16-way image classification set "dataset" from GitHub (Tanmxy88/Rare-plant-species-Identification); label vocabulary: Shotomuli plant, agnishikha plant, anantamul plant, apang plant, ayapan plant, bamonhati plant, basok plant, betal plant, chapalish plant, gainura plant, kalochitra plant, kalodhutura plant, kalomegh plant, punarnava plant, ramtulsi plant, sarpaghandha plant.

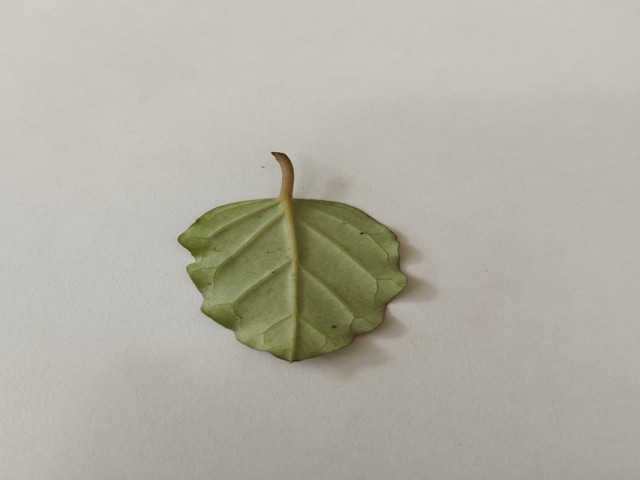
Label: punarnava plant

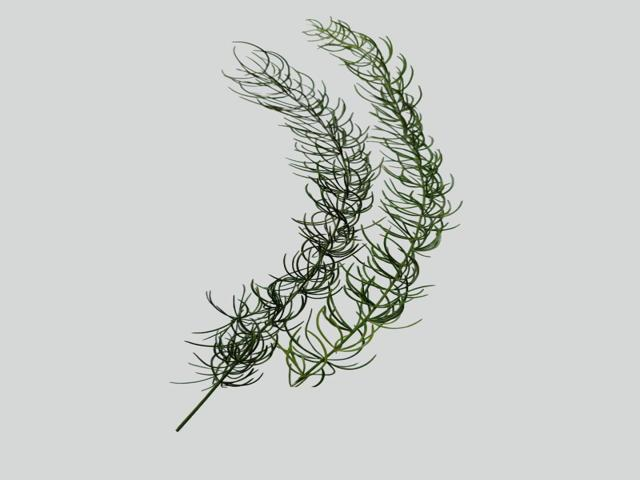
Label: Shotomuli plant

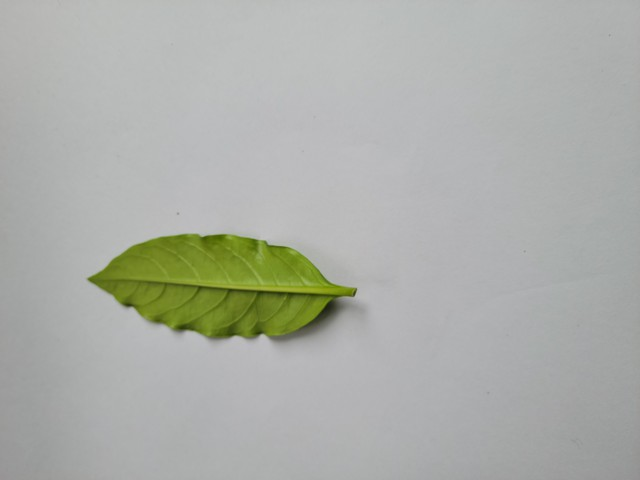
Label: sarpaghandha plant

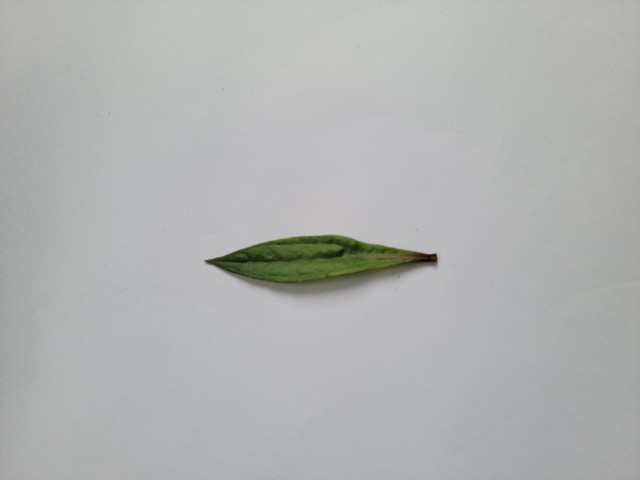
Label: ayapan plant

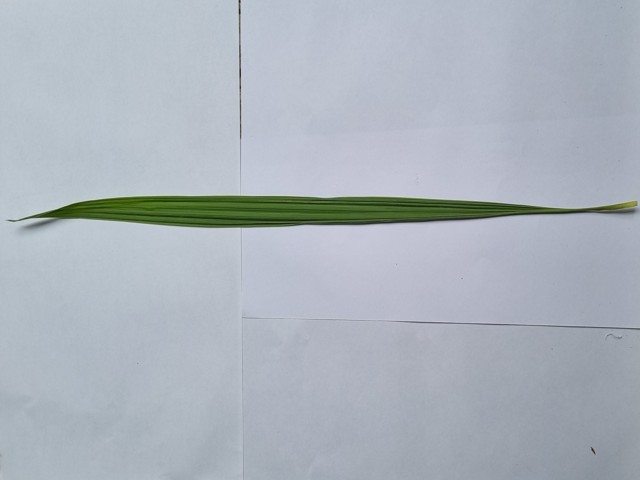
Label: betal plant

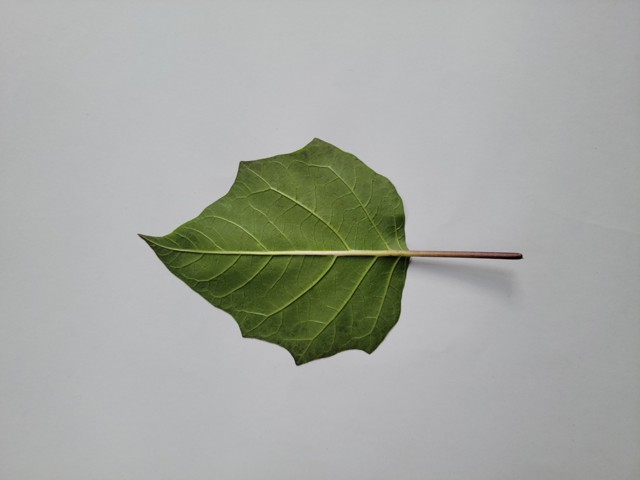
Label: kalodhutura plant
